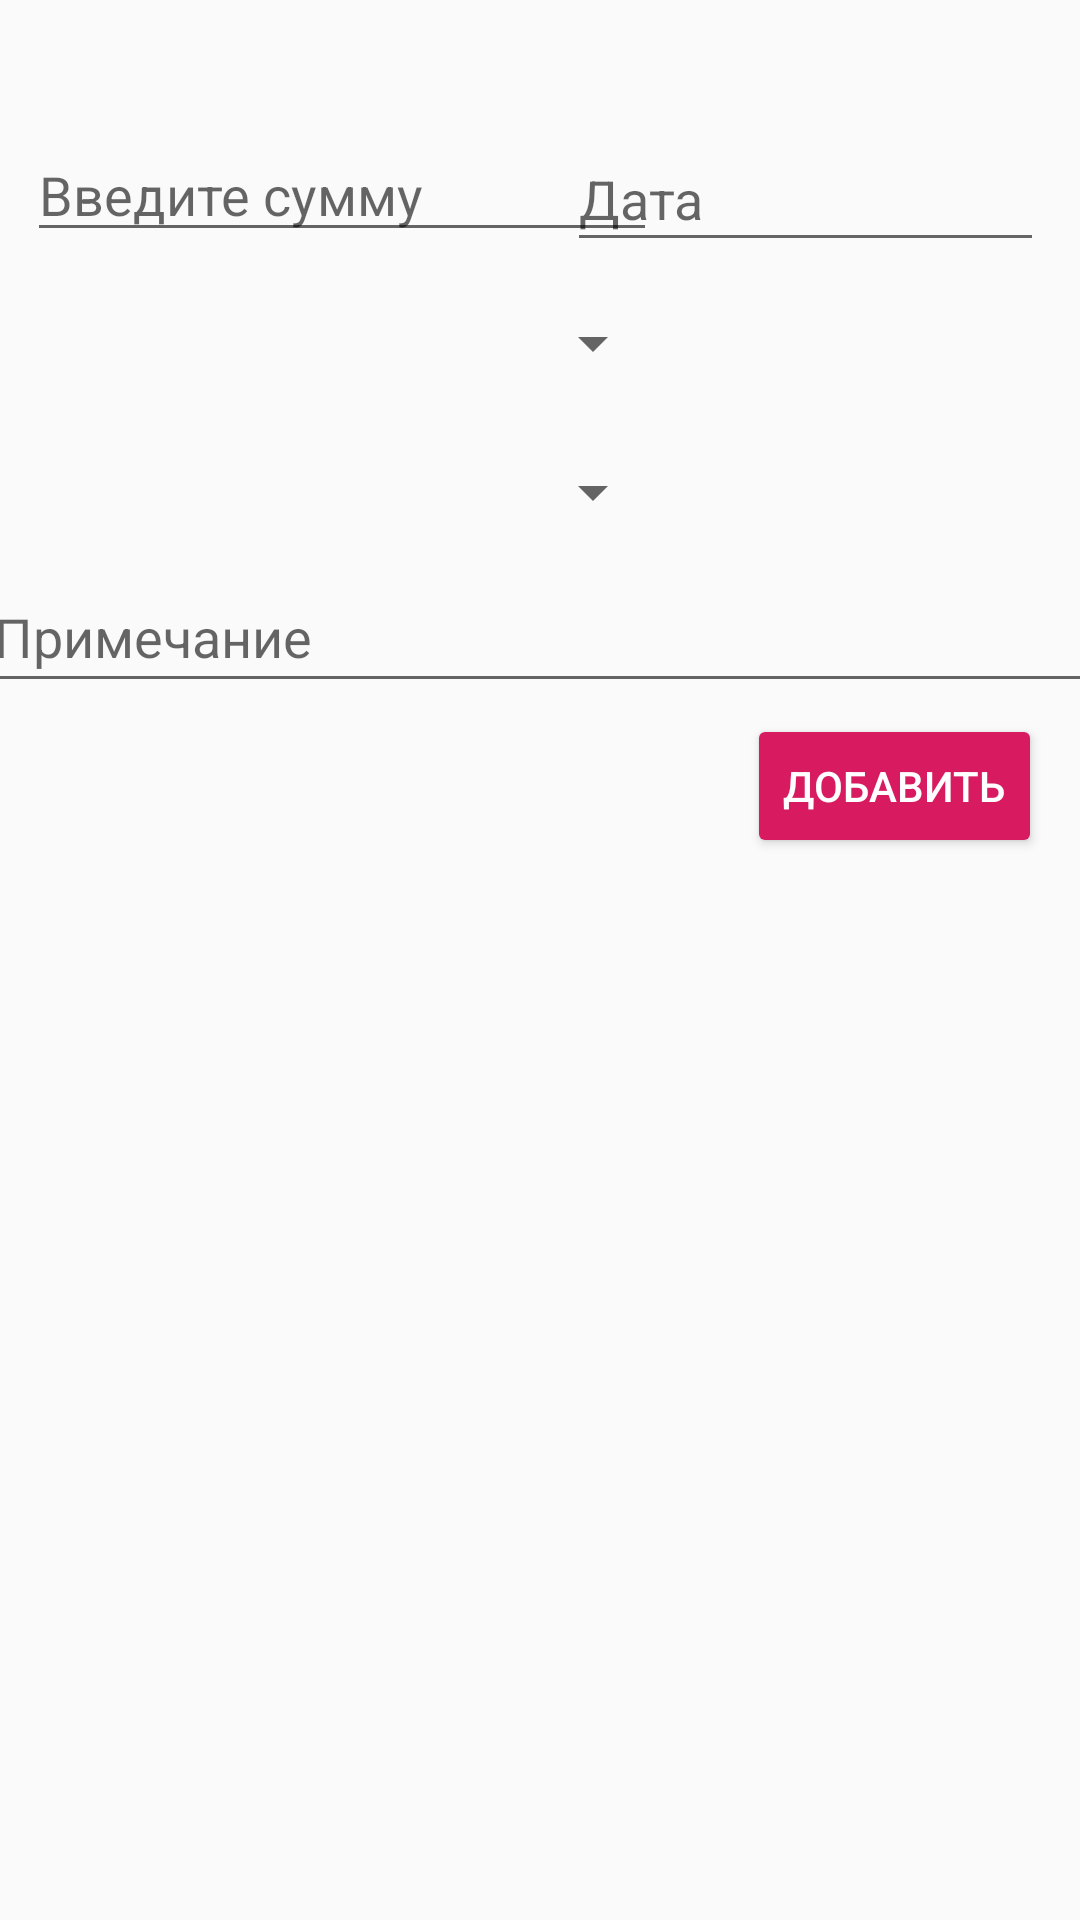

This screen was rendered from an Android layout file. Write that file and the resources it references.
<!-- AndroidManifest.xml: application theme AppTheme -->
<!-- res/layout/activity_add.xml -->
<?xml version="1.0" encoding="utf-8"?>
<androidx.constraintlayout.widget.ConstraintLayout xmlns:android="http://schemas.android.com/apk/res/android"
    xmlns:app="http://schemas.android.com/apk/res-auto"
    xmlns:tools="http://schemas.android.com/tools"
    android:layout_width="match_parent"
    android:layout_height="match_parent"
    tools:context=".add"
    android:orientation="vertical">


    <Button
        android:id="@+id/add_sum"

        style="@style/Widget.AppCompat.Button.Colored"
        android:layout_width="wrap_content"
        android:layout_height="wrap_content"
        android:onClick="onClick"
        android:text="@string/Button_add"
        app:layout_constraintBottom_toBottomOf="parent"
        app:layout_constraintEnd_toEndOf="parent"
        app:layout_constraintHorizontal_bias="0.951"
        app:layout_constraintStart_toStartOf="parent"
        app:layout_constraintTop_toTopOf="parent"
        app:layout_constraintVertical_bias="0.402" />

    <EditText
        android:id="@+id/addDate"
        android:layout_width="159dp"
        android:layout_height="45dp"
        android:ems="10"
        android:hint="@string/date_add"
        android:inputType="date"
        app:layout_constraintBottom_toBottomOf="parent"
        app:layout_constraintEnd_toEndOf="parent"
        app:layout_constraintHorizontal_bias="0.94"
        app:layout_constraintStart_toStartOf="parent"
        app:layout_constraintTop_toTopOf="parent"
        app:layout_constraintVertical_bias="0.071" />

    <EditText
        android:id="@+id/sum"
        android:layout_width="wrap_content"
        android:layout_height="wrap_content"
        android:ems="10"
        android:hint="@string/summ_add"
        android:inputType="numberDecimal"
        app:layout_constraintBottom_toBottomOf="parent"
        app:layout_constraintEnd_toEndOf="parent"
        app:layout_constraintHorizontal_bias="0.06"
        app:layout_constraintStart_toStartOf="parent"
        app:layout_constraintTop_toTopOf="parent"
        app:layout_constraintVertical_bias="0.071" />

    <Spinner
        android:id="@+id/spinner1"
        android:layout_width="213dp"
        android:layout_height="44dp"
        app:layout_constraintBottom_toBottomOf="parent"
        app:layout_constraintEnd_toEndOf="parent"
        app:layout_constraintHorizontal_bias="0.06"
        app:layout_constraintStart_toStartOf="parent"
        app:layout_constraintTop_toTopOf="parent"
        app:layout_constraintVertical_bias="0.155" />

    <Spinner
        android:id="@+id/spinner"
        android:layout_width="213dp"
        android:layout_height="44dp"
        app:layout_constraintBottom_toBottomOf="parent"
        app:layout_constraintEnd_toEndOf="parent"
        app:layout_constraintHorizontal_bias="0.06"
        app:layout_constraintStart_toStartOf="parent"
        app:layout_constraintTop_toTopOf="parent"
        app:layout_constraintVertical_bias="0.238" />

    <EditText
        android:id="@+id/description_text"
        android:layout_width="377dp"
        android:layout_height="47dp"
        android:ems="10"
        android:hint="@string/comment"
        android:inputType="textPersonName"
        app:layout_constraintBottom_toBottomOf="parent"
        app:layout_constraintEnd_toEndOf="parent"
        app:layout_constraintHorizontal_bias="0.387"
        app:layout_constraintStart_toStartOf="parent"
        app:layout_constraintTop_toTopOf="parent"
        app:layout_constraintVertical_bias="0.316" />

</androidx.constraintlayout.widget.ConstraintLayout>
<!-- resources referenced by this layout -->
<resources>
  <string name="Button_add">Добавить</string>
      @navigation/mobile_navigation
  <string name="comment">Примечание</string>
  <string name="date_add">Дата</string>
  <string name="summ_add">Введите сумму</string>
  <style name="AppTheme" parent="Theme.MaterialComponents.Light.DarkActionBar.Bridge">
          
          <item name="colorPrimary">@color/colorPrimary</item>
          <item name="colorPrimaryDark">@color/colorPrimaryDark</item>
          <item name="colorAccent">@color/colorAccent</item>
          <item name="materialCalendarFullscreenTheme">@style/ThemeOverlay.MaterialComponents.MaterialCalendar</item>
      </style>
  <color name="colorPrimary">#526e82</color>
  <color name="colorPrimaryDark">#526e82</color>
  <color name="colorAccent">#D81B60</color>
</resources>
